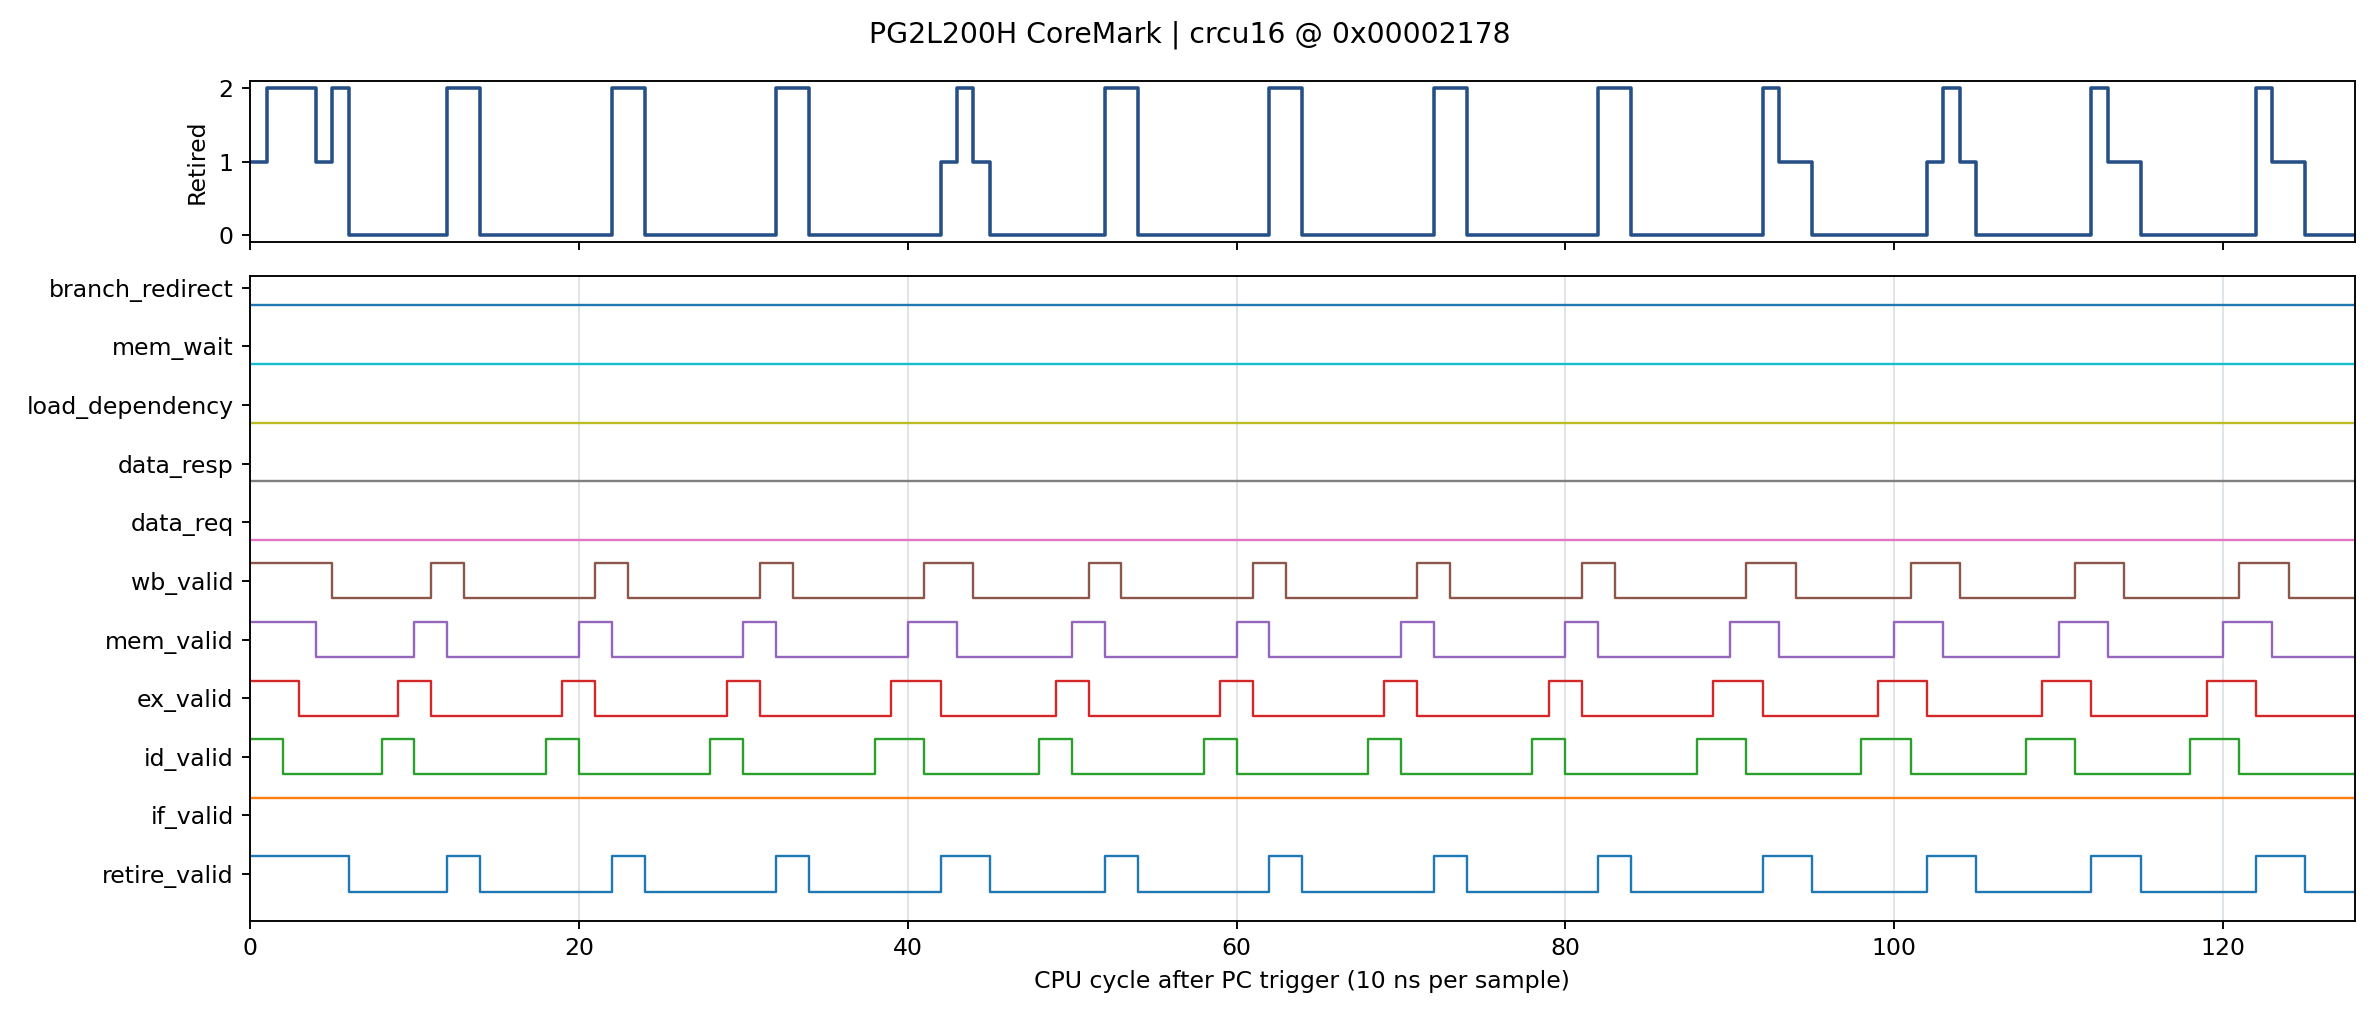

Source data for this figure (header and first rows):
cycle, time_ns, retire_pc, retire_valid, retire_count, if_valid, id_valid, ex_valid, mem_valid, wb_valid, data_req, data_resp, load_dependency, mem_wait, branch_redirect
0, 0, 0x00002178, 1, 1, 1, 1, 1, 1, 1, 0, 0, 0, 0, 0
1, 10, 0x0000217c, 1, 2, 1, 1, 1, 1, 1, 0, 0, 0, 0, 0
2, 20, 0x00002184, 1, 2, 1, 0, 1, 1, 1, 0, 0, 0, 0, 0
3, 30, 0x0000218c, 1, 2, 1, 0, 0, 1, 1, 0, 0, 0, 0, 0
4, 40, 0x00002194, 1, 1, 1, 0, 0, 0, 1, 0, 0, 0, 0, 0
5, 50, 0x00002198, 1, 2, 1, 0, 0, 0, 0, 0, 0, 0, 0, 0
6, 60, 0x00002198, 0, 0, 1, 0, 0, 0, 0, 0, 0, 0, 0, 0
7, 70, 0x00002198, 0, 0, 1, 0, 0, 0, 0, 0, 0, 0, 0, 0
8, 80, 0x00002198, 0, 0, 1, 1, 0, 0, 0, 0, 0, 0, 0, 0
9, 90, 0x00002198, 0, 0, 1, 1, 1, 0, 0, 0, 0, 0, 0, 0
10, 100, 0x00002198, 0, 0, 1, 0, 1, 1, 0, 0, 0, 0, 0, 0
11, 110, 0x00002198, 0, 0, 1, 0, 0, 1, 1, 0, 0, 0, 0, 0
12, 120, 0x000021a0, 1, 2, 1, 0, 0, 0, 1, 0, 0, 0, 0, 0
13, 130, 0x000021a8, 1, 2, 1, 0, 0, 0, 0, 0, 0, 0, 0, 0
14, 140, 0x000021a8, 0, 0, 1, 0, 0, 0, 0, 0, 0, 0, 0, 0
15, 150, 0x000021a8, 0, 0, 1, 0, 0, 0, 0, 0, 0, 0, 0, 0
16, 160, 0x000021a8, 0, 0, 1, 0, 0, 0, 0, 0, 0, 0, 0, 0
17, 170, 0x000021a8, 0, 0, 1, 0, 0, 0, 0, 0, 0, 0, 0, 0
18, 180, 0x000021a8, 0, 0, 1, 1, 0, 0, 0, 0, 0, 0, 0, 0
19, 190, 0x000021a8, 0, 0, 1, 1, 1, 0, 0, 0, 0, 0, 0, 0
20, 200, 0x000021a8, 0, 0, 1, 0, 1, 1, 0, 0, 0, 0, 0, 0
21, 210, 0x000021a8, 0, 0, 1, 0, 0, 1, 1, 0, 0, 0, 0, 0
22, 220, 0x000021b0, 1, 2, 1, 0, 0, 0, 1, 0, 0, 0, 0, 0
23, 230, 0x000021b8, 1, 2, 1, 0, 0, 0, 0, 0, 0, 0, 0, 0
24, 240, 0x000021b8, 0, 0, 1, 0, 0, 0, 0, 0, 0, 0, 0, 0
25, 250, 0x000021b8, 0, 0, 1, 0, 0, 0, 0, 0, 0, 0, 0, 0
26, 260, 0x000021b8, 0, 0, 1, 0, 0, 0, 0, 0, 0, 0, 0, 0
27, 270, 0x000021b8, 0, 0, 1, 0, 0, 0, 0, 0, 0, 0, 0, 0
28, 280, 0x000021b8, 0, 0, 1, 1, 0, 0, 0, 0, 0, 0, 0, 0
29, 290, 0x000021b8, 0, 0, 1, 1, 1, 0, 0, 0, 0, 0, 0, 0
30, 300, 0x000021b8, 0, 0, 1, 0, 1, 1, 0, 0, 0, 0, 0, 0
31, 310, 0x000021b8, 0, 0, 1, 0, 0, 1, 1, 0, 0, 0, 0, 0
32, 320, 0x000021c0, 1, 2, 1, 0, 0, 0, 1, 0, 0, 0, 0, 0
33, 330, 0x000021c8, 1, 2, 1, 0, 0, 0, 0, 0, 0, 0, 0, 0
34, 340, 0x000021c8, 0, 0, 1, 0, 0, 0, 0, 0, 0, 0, 0, 0
35, 350, 0x000021c8, 0, 0, 1, 0, 0, 0, 0, 0, 0, 0, 0, 0
36, 360, 0x000021c8, 0, 0, 1, 0, 0, 0, 0, 0, 0, 0, 0, 0
37, 370, 0x000021c8, 0, 0, 1, 0, 0, 0, 0, 0, 0, 0, 0, 0
38, 380, 0x000021c8, 0, 0, 1, 1, 0, 0, 0, 0, 0, 0, 0, 0
39, 390, 0x000021c8, 0, 0, 1, 1, 1, 0, 0, 0, 0, 0, 0, 0
40, 400, 0x000021c8, 0, 0, 1, 1, 1, 1, 0, 0, 0, 0, 0, 0
41, 410, 0x000021c8, 0, 0, 1, 0, 1, 1, 1, 0, 0, 0, 0, 0
42, 420, 0x000021d0, 1, 1, 1, 0, 0, 1, 1, 0, 0, 0, 0, 0
43, 430, 0x000021d4, 1, 2, 1, 0, 0, 0, 1, 0, 0, 0, 0, 0
44, 440, 0x000021dc, 1, 1, 1, 0, 0, 0, 0, 0, 0, 0, 0, 0
45, 450, 0x000021dc, 0, 0, 1, 0, 0, 0, 0, 0, 0, 0, 0, 0
46, 460, 0x000021dc, 0, 0, 1, 0, 0, 0, 0, 0, 0, 0, 0, 0
47, 470, 0x000021dc, 0, 0, 1, 0, 0, 0, 0, 0, 0, 0, 0, 0
48, 480, 0x000021dc, 0, 0, 1, 1, 0, 0, 0, 0, 0, 0, 0, 0
49, 490, 0x000021dc, 0, 0, 1, 1, 1, 0, 0, 0, 0, 0, 0, 0
50, 500, 0x000021dc, 0, 0, 1, 0, 1, 1, 0, 0, 0, 0, 0, 0
51, 510, 0x000021dc, 0, 0, 1, 0, 0, 1, 1, 0, 0, 0, 0, 0
52, 520, 0x000021e0, 1, 2, 1, 0, 0, 0, 1, 0, 0, 0, 0, 0
53, 530, 0x000021e8, 1, 2, 1, 0, 0, 0, 0, 0, 0, 0, 0, 0
54, 540, 0x000021e8, 0, 0, 1, 0, 0, 0, 0, 0, 0, 0, 0, 0
55, 550, 0x000021e8, 0, 0, 1, 0, 0, 0, 0, 0, 0, 0, 0, 0
56, 560, 0x000021e8, 0, 0, 1, 0, 0, 0, 0, 0, 0, 0, 0, 0
57, 570, 0x000021e8, 0, 0, 1, 0, 0, 0, 0, 0, 0, 0, 0, 0
58, 580, 0x000021e8, 0, 0, 1, 1, 0, 0, 0, 0, 0, 0, 0, 0
59, 590, 0x000021e8, 0, 0, 1, 1, 1, 0, 0, 0, 0, 0, 0, 0
... 68 more rows
